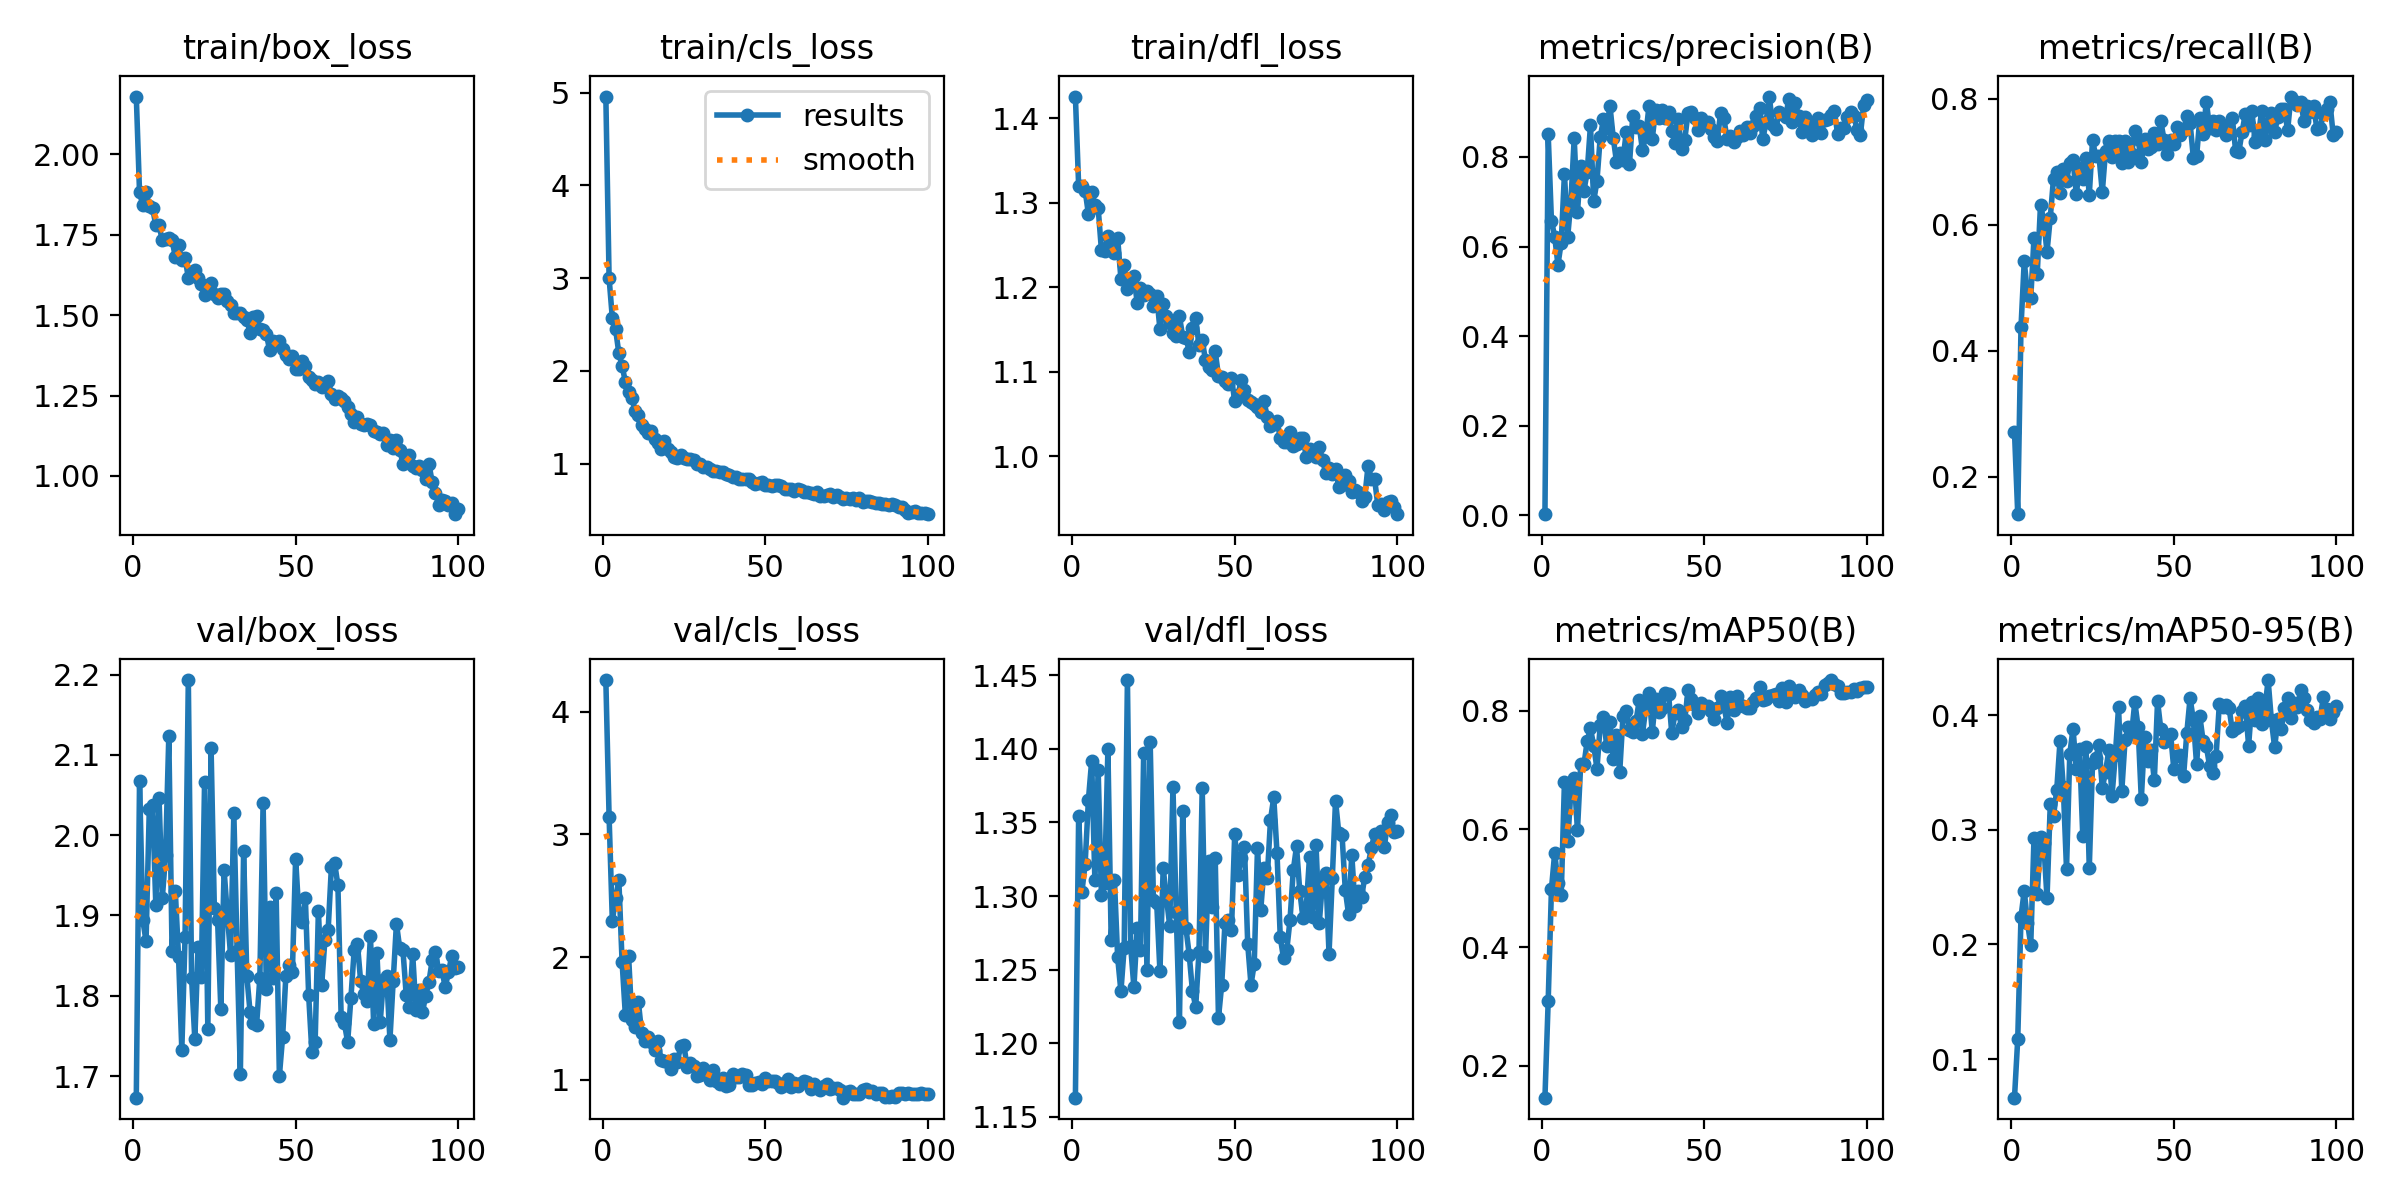

The table this chart was drawn from, first rows:
epoch, train/box_loss, train/cls_loss, train/dfl_loss, metrics/precision(B), metrics/recall(B), metrics/mAP50(B), metrics/mAP50-95(B), val/box_loss, val/cls_loss, val/dfl_loss, lr/pg0, lr/pg1, lr/pg2
1, 2.18, 4.957, 1.425, 0.002, 0.2714, 0.1462, 0.06626, 1.673, 4.259, 1.163, 0.0706, 0.003267, 0.003267
2, 1.882, 3.001, 1.32, 0.8503, 0.1408, 0.3099, 0.1175, 2.068, 3.144, 1.354, 0.04054, 0.006535, 0.006535
3, 1.843, 2.568, 1.319, 0.6574, 0.4376, 0.4985, 0.224, 1.895, 2.295, 1.303, 0.0104, 0.009737, 0.009737
4, 1.884, 2.447, 1.314, 0.622, 0.543, 0.5601, 0.2469, 1.868, 2.481, 1.322, 0.009703, 0.009703, 0.009703
5, 1.839, 2.191, 1.287, 0.5593, 0.4885, 0.5089, 0.2187, 2.032, 2.626, 1.365, 0.009604, 0.009604, 0.009604
6, 1.834, 2.056, 1.313, 0.6086, 0.4837, 0.488, 0.1995, 2.038, 1.961, 1.392, 0.009505, 0.009505, 0.009505
7, 1.78, 1.881, 1.297, 0.7625, 0.5796, 0.68, 0.2932, 1.914, 1.53, 1.311, 0.009406, 0.009406, 0.009406
8, 1.779, 1.771, 1.294, 0.6223, 0.5228, 0.5798, 0.2441, 2.046, 2.006, 1.386, 0.009307, 0.009307, 0.009307
9, 1.733, 1.708, 1.244, 0.7022, 0.6321, 0.6646, 0.2933, 1.922, 1.488, 1.301, 0.009208, 0.009208, 0.009208
10, 1.738, 1.565, 1.242, 0.842, 0.607, 0.6868, 0.2885, 1.975, 1.431, 1.309, 0.009109, 0.009109, 0.009109
11, 1.74, 1.53, 1.261, 0.6769, 0.5569, 0.598, 0.2403, 2.123, 1.636, 1.4, 0.00901, 0.00901, 0.00901
12, 1.733, 1.419, 1.249, 0.7795, 0.6113, 0.7094, 0.3221, 1.855, 1.385, 1.27, 0.008911, 0.008911, 0.008911
13, 1.682, 1.374, 1.24, 0.7245, 0.6737, 0.7094, 0.3118, 1.93, 1.314, 1.311, 0.008812, 0.008812, 0.008812
14, 1.718, 1.333, 1.258, 0.7675, 0.6837, 0.7486, 0.3351, 1.848, 1.353, 1.258, 0.008713, 0.008713, 0.008713
15, 1.671, 1.354, 1.21, 0.8706, 0.6504, 0.77, 0.3773, 1.733, 1.307, 1.235, 0.008614, 0.008614, 0.008614
16, 1.678, 1.265, 1.226, 0.7011, 0.6881, 0.7408, 0.3375, 1.874, 1.247, 1.265, 0.008515, 0.008515, 0.008515
17, 1.617, 1.227, 1.198, 0.747, 0.6702, 0.7021, 0.2657, 2.193, 1.317, 1.447, 0.008416, 0.008416, 0.008416
18, 1.636, 1.158, 1.211, 0.8436, 0.6989, 0.7751, 0.366, 1.822, 1.161, 1.266, 0.008317, 0.008317, 0.008317
19, 1.642, 1.242, 1.214, 0.8842, 0.703, 0.7891, 0.3882, 1.746, 1.149, 1.238, 0.008218, 0.008218, 0.008218
20, 1.617, 1.157, 1.182, 0.8658, 0.6494, 0.7403, 0.3532, 1.861, 1.148, 1.278, 0.008119, 0.008119, 0.008119
21, 1.599, 1.129, 1.2, 0.9138, 0.6898, 0.7801, 0.3706, 1.824, 1.089, 1.264, 0.00802, 0.00802, 0.00802
22, 1.562, 1.073, 1.191, 0.8433, 0.6731, 0.7188, 0.2945, 2.067, 1.171, 1.397, 0.007921, 0.007921, 0.007921
23, 1.589, 1.061, 1.196, 0.7895, 0.706, 0.7584, 0.3721, 1.758, 1.143, 1.25, 0.007822, 0.007822, 0.007822
24, 1.599, 1.088, 1.192, 0.8079, 0.6482, 0.6968, 0.2665, 2.108, 1.276, 1.405, 0.007723, 0.007723, 0.007723
25, 1.566, 1.056, 1.178, 0.7923, 0.7341, 0.7904, 0.3584, 1.909, 1.281, 1.298, 0.007624, 0.007624, 0.007624
26, 1.554, 1.046, 1.19, 0.856, 0.7095, 0.7992, 0.3623, 1.894, 1.106, 1.296, 0.007525, 0.007525, 0.007525
27, 1.565, 1.055, 1.151, 0.7841, 0.7088, 0.7679, 0.3744, 1.783, 1.139, 1.249, 0.007426, 0.007426, 0.007426
28, 1.567, 1.038, 1.18, 0.8911, 0.6521, 0.7639, 0.3363, 1.957, 1.11, 1.319, 0.007327, 0.007327, 0.007327
29, 1.544, 0.9952, 1.166, 0.8681, 0.7174, 0.7821, 0.3504, 1.901, 1.032, 1.299, 0.007228, 0.007228, 0.007228
30, 1.533, 0.9967, 1.158, 0.8695, 0.7333, 0.8175, 0.3692, 1.851, 1.037, 1.28, 0.007129, 0.007129, 0.007129
31, 1.508, 0.9601, 1.146, 0.8147, 0.7077, 0.7609, 0.3299, 2.027, 1.094, 1.374, 0.00703, 0.00703, 0.00703
32, 1.507, 0.9681, 1.142, 0.8475, 0.7326, 0.8041, 0.3648, 1.856, 1.062, 1.289, 0.006931, 0.006931, 0.006931
33, 1.508, 0.9401, 1.166, 0.914, 0.7336, 0.8306, 0.4068, 1.702, 0.9966, 1.215, 0.006832, 0.006832, 0.006832
34, 1.496, 0.9195, 1.142, 0.8399, 0.6977, 0.764, 0.334, 1.98, 1.079, 1.358, 0.006733, 0.006733, 0.006733
35, 1.486, 0.9256, 1.14, 0.9043, 0.7329, 0.8198, 0.3783, 1.824, 0.9941, 1.278, 0.006634, 0.006634, 0.006634
36, 1.446, 0.9147, 1.124, 0.8874, 0.6998, 0.7974, 0.3896, 1.779, 0.9692, 1.26, 0.006535, 0.006535, 0.006535
37, 1.494, 0.9072, 1.151, 0.9056, 0.7121, 0.8053, 0.3832, 1.766, 1.016, 1.236, 0.006436, 0.006436, 0.006436
38, 1.498, 0.8857, 1.163, 0.8879, 0.7491, 0.8297, 0.4114, 1.764, 0.9467, 1.225, 0.006337, 0.006337, 0.006337
39, 1.457, 0.8728, 1.131, 0.9002, 0.737, 0.829, 0.3898, 1.823, 0.9581, 1.262, 0.006238, 0.006238, 0.006238
40, 1.456, 0.8512, 1.137, 0.8591, 0.6994, 0.7622, 0.3268, 2.04, 1.048, 1.373, 0.006139, 0.006139, 0.006139
41, 1.442, 0.8599, 1.114, 0.8321, 0.7358, 0.7955, 0.3808, 1.809, 1.023, 1.259, 0.00604, 0.00604, 0.00604
42, 1.391, 0.8296, 1.106, 0.8842, 0.72, 0.8018, 0.3603, 1.911, 1.024, 1.324, 0.005941, 0.005941, 0.005941
43, 1.419, 0.8363, 1.102, 0.8172, 0.723, 0.7719, 0.37, 1.822, 1.046, 1.293, 0.005842, 0.005842, 0.005842
44, 1.415, 0.8391, 1.124, 0.8386, 0.7466, 0.7845, 0.343, 1.928, 1.04, 1.326, 0.005743, 0.005743, 0.005743
45, 1.42, 0.8369, 1.095, 0.8984, 0.7289, 0.8344, 0.4122, 1.7, 0.955, 1.217, 0.005644, 0.005644, 0.005644
46, 1.395, 0.8046, 1.094, 0.9013, 0.7643, 0.8205, 0.3876, 1.749, 0.9539, 1.24, 0.005545, 0.005545, 0.005545
47, 1.375, 0.7849, 1.09, 0.8866, 0.7352, 0.8095, 0.3764, 1.825, 0.9746, 1.282, 0.005446, 0.005446, 0.005446
48, 1.363, 0.7907, 1.086, 0.8596, 0.7123, 0.7955, 0.3798, 1.838, 0.9785, 1.284, 0.005347, 0.005347, 0.005347
49, 1.374, 0.7995, 1.093, 0.8861, 0.7353, 0.8128, 0.3839, 1.83, 0.9658, 1.277, 0.005248, 0.005248, 0.005248
50, 1.333, 0.7686, 1.065, 0.8766, 0.7292, 0.8059, 0.3528, 1.971, 1.015, 1.342, 0.005149, 0.005149, 0.005149
51, 1.331, 0.7718, 1.073, 0.8792, 0.7551, 0.8077, 0.3646, 1.901, 0.9866, 1.315, 0.00505, 0.00505, 0.00505
52, 1.359, 0.764, 1.09, 0.8632, 0.7435, 0.8001, 0.3653, 1.892, 0.988, 1.326, 0.004951, 0.004951, 0.004951
53, 1.341, 0.7664, 1.079, 0.8438, 0.7508, 0.7864, 0.3468, 1.921, 0.9885, 1.333, 0.004852, 0.004852, 0.004852
54, 1.308, 0.7695, 1.067, 0.836, 0.7733, 0.805, 0.3848, 1.801, 0.9761, 1.267, 0.004753, 0.004753, 0.004753
55, 1.297, 0.757, 1.064, 0.8976, 0.762, 0.8248, 0.4148, 1.73, 0.9375, 1.24, 0.004654, 0.004654, 0.004654
56, 1.286, 0.7299, 1.062, 0.887, 0.707, 0.8087, 0.3958, 1.742, 0.9586, 1.254, 0.004555, 0.004555, 0.004555
57, 1.291, 0.7282, 1.058, 0.8412, 0.7087, 0.78, 0.3572, 1.906, 1.004, 1.333, 0.004456, 0.004456, 0.004456
58, 1.278, 0.7292, 1.053, 0.8465, 0.7701, 0.8226, 0.3989, 1.813, 0.9424, 1.291, 0.004357, 0.004357, 0.004357
59, 1.283, 0.7103, 1.065, 0.8343, 0.745, 0.8015, 0.3776, 1.869, 0.9708, 1.319, 0.004258, 0.004258, 0.004258
60, 1.294, 0.7276, 1.046, 0.8455, 0.7959, 0.825, 0.3728, 1.882, 0.9507, 1.312, 0.004159, 0.004159, 0.004159
... 40 more rows
